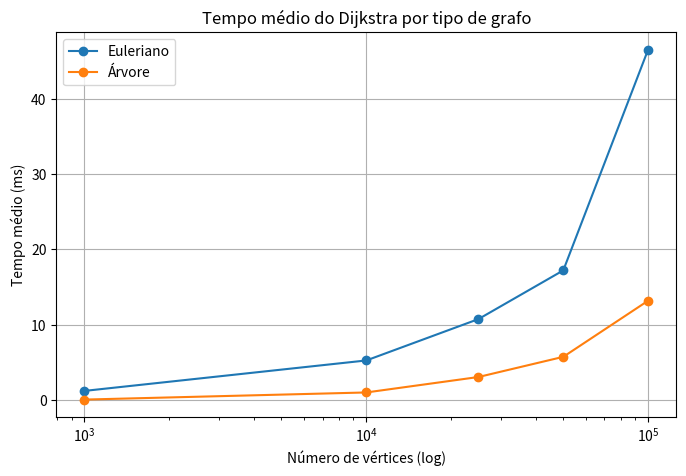
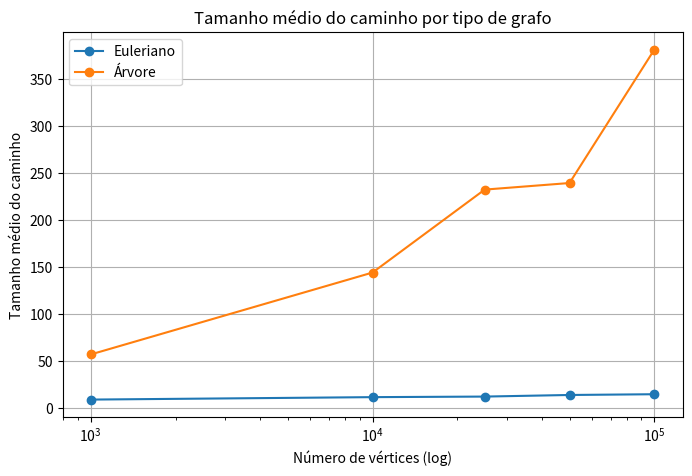
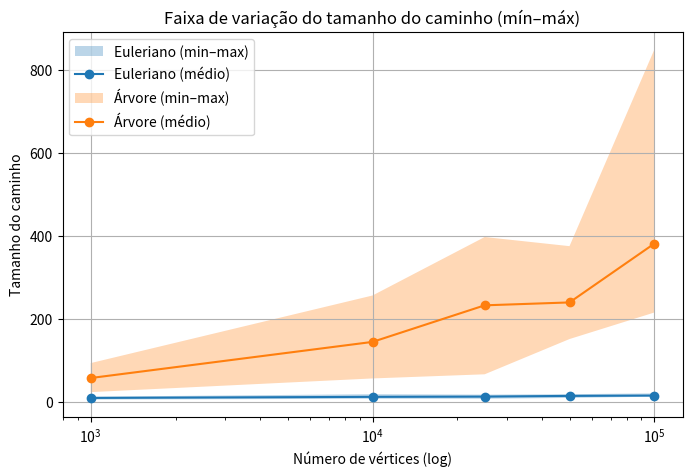
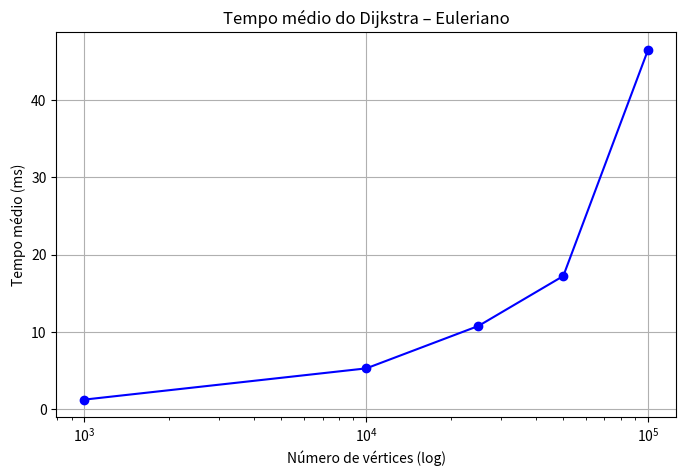
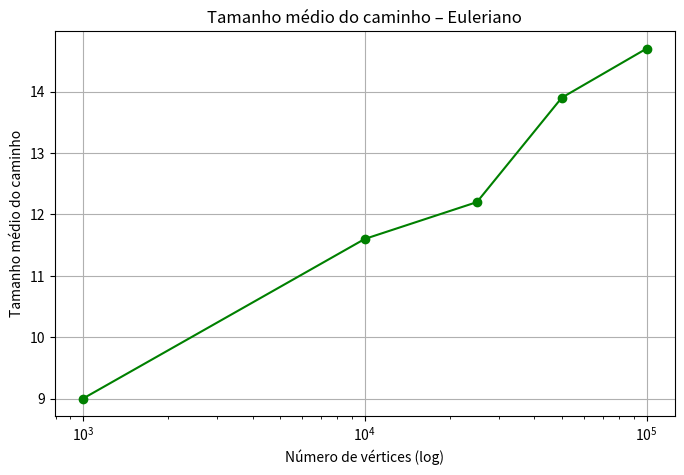
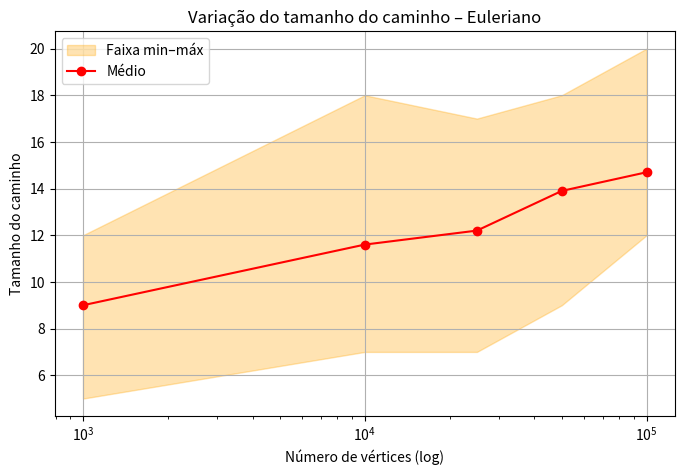
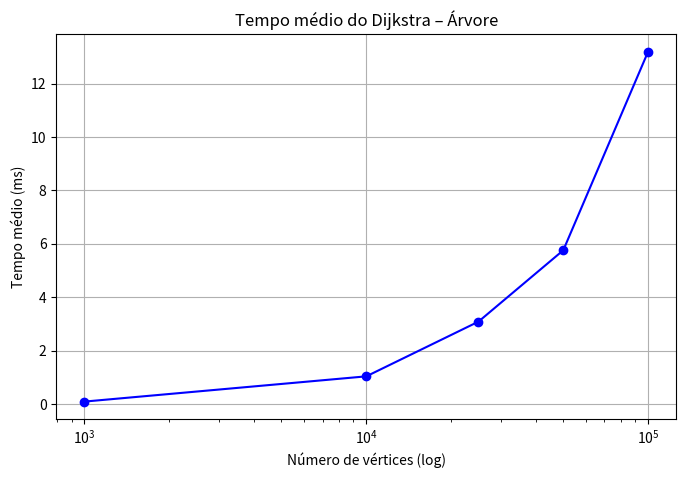
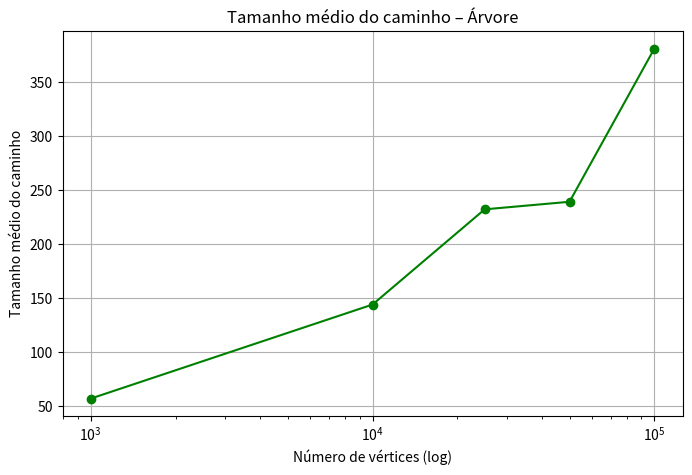
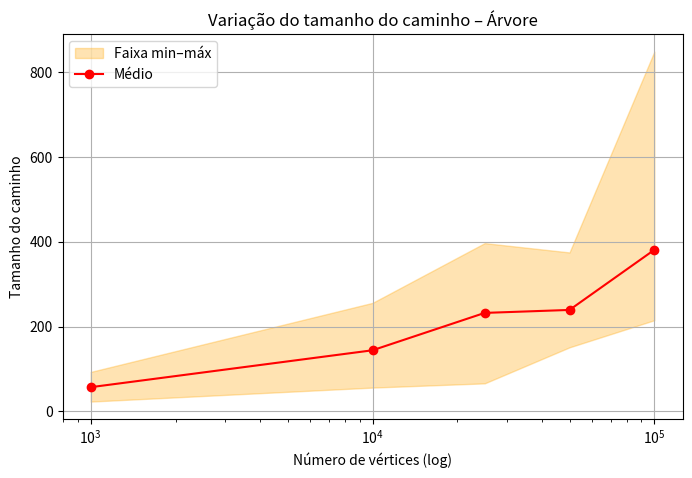

Python code for these plots, in order:
import pandas as pd
import matplotlib.pyplot as plt

# -----------------------------
# 1. Inserir todos os dados (runs 1 a 10)
# -----------------------------
dados = [
# run1
(1,"Euleriano",1000,1.573,11),(1,"Euleriano",10000,5.646,16),(1,"Euleriano",25000,5.978,7),(1,"Euleriano",50000,24.436,16),(1,"Euleriano",100000,47.303,13),
(1,"Árvore",1000,0.065,44),(1,"Árvore",10000,1.403,112),(1,"Árvore",25000,2.491,147),(1,"Árvore",50000,6.337,300),(1,"Árvore",100000,17.530,849),
# run2
(2,"Euleriano",1000,1.315,10),(2,"Euleriano",10000,6.511,16),(2,"Euleriano",25000,11.853,17),(2,"Euleriano",50000,6.400,13),(2,"Euleriano",100000,58.010,20),
(2,"Árvore",1000,0.119,84),(2,"Árvore",10000,1.052,223),(2,"Árvore",25000,2.846,156),(2,"Árvore",50000,4.031,164),(2,"Árvore",100000,10.265,274),
# run3
(3,"Euleriano",1000,1.460,10),(3,"Euleriano",10000,5.319,12),(3,"Euleriano",25000,5.225,8),(3,"Euleriano",50000,9.453,14),(3,"Euleriano",100000,43.764,16),
(3,"Árvore",1000,0.084,49),(3,"Árvore",10000,1.483,256),(3,"Árvore",25000,4.921,280),(3,"Árvore",50000,6.323,186),(3,"Árvore",100000,18.063,427),
# run4
(4,"Euleriano",1000,0.760,8),(4,"Euleriano",10000,3.394,8),(4,"Euleriano",25000,12.404,14),(4,"Euleriano",50000,18.231,15),(4,"Euleriano",100000,50.857,13),
(4,"Árvore",1000,0.048,23),(4,"Árvore",10000,0.935,137),(4,"Árvore",25000,3.419,298),(4,"Árvore",50000,7.280,375),(4,"Árvore",100000,9.512,215),
# run5
(5,"Euleriano",1000,1.208,11),(5,"Euleriano",10000,5.285,13),(5,"Euleriano",25000,10.767,10),(5,"Euleriano",50000,28.082,17),(5,"Euleriano",100000,32.029,16),
(5,"Árvore",1000,0.126,93),(5,"Árvore",10000,1.091,201),(5,"Árvore",25000,1.339,66),(5,"Árvore",50000,4.820,195),(5,"Árvore",100000,6.949,235),
# run6
(6,"Euleriano",1000,0.730,6),(6,"Euleriano",10000,5.293,9),(6,"Euleriano",25000,7.708,13),(6,"Euleriano",50000,28.420,18),(6,"Euleriano",100000,36.265,14),
(6,"Árvore",1000,0.134,62),(6,"Árvore",10000,0.588,56),(6,"Árvore",25000,1.902,211),(6,"Árvore",50000,4.198,301),(6,"Árvore",100000,14.200,432),
# run7
(7,"Euleriano",1000,1.246,6),(7,"Euleriano",10000,6.150,7),(7,"Euleriano",25000,9.129,12),(7,"Euleriano",50000,24.241,15),(7,"Euleriano",100000,30.437,14),
(7,"Árvore",1000,0.078,67),(7,"Árvore",10000,0.912,61),(7,"Árvore",25000,2.934,169),(7,"Árvore",50000,3.558,177),(7,"Árvore",100000,19.557,432),
# run8
(8,"Euleriano",1000,1.607,11),(8,"Euleriano",10000,5.570,9),(8,"Euleriano",25000,16.457,14),(8,"Euleriano",50000,7.920,9),(8,"Euleriano",100000,50.946,15),
(8,"Árvore",1000,0.095,51),(8,"Árvore",10000,0.704,77),(8,"Árvore",25000,4.678,366),(8,"Árvore",50000,11.139,342),(8,"Árvore",100000,18.831,444),
# run9
(9,"Euleriano",1000,1.344,12),(9,"Euleriano",10000,6.417,18),(9,"Euleriano",25000,11.306,12),(9,"Euleriano",50000,7.201,10),(9,"Euleriano",100000,53.262,12),
(9,"Árvore",1000,0.099,59),(9,"Árvore",10000,1.433,179),(9,"Árvore",25000,4.056,397),(9,"Árvore",50000,6.651,202),(9,"Árvore",100000,4.323,216),
# run10
(10,"Euleriano",1000,1.177,5),(10,"Euleriano",10000,3.211,8),(10,"Euleriano",25000,16.842,15),(10,"Euleriano",50000,17.870,12),(10,"Euleriano",100000,62.222,14),
(10,"Árvore",1000,0.044,38),(10,"Árvore",10000,0.750,139),(10,"Árvore",25000,2.264,233),(10,"Árvore",50000,3.264,151),(10,"Árvore",100000,12.811,288),
]

# -----------------------------
# 2. Criar DataFrame
# -----------------------------
df = pd.DataFrame(dados, columns=["Run","Tipo","Vertices","Tempo","Caminho"])

# -----------------------------
# 3. Estatísticas agregadas
# -----------------------------
resumo = df.groupby(["Tipo","Vertices"]).agg(
    TempoMedio=("Tempo","mean"),
    CaminhoMedio=("Caminho","mean"),
    CaminhoMin=("Caminho","min"),
    CaminhoMax=("Caminho","max")
).reset_index()

print(resumo)

# -----------------------------
# 4. Gráficos
# -----------------------------

# Tempo médio
plt.figure(figsize=(8,5))
for tipo in resumo["Tipo"].unique():
    subset = resumo[resumo["Tipo"]==tipo]
    plt.plot(subset["Vertices"], subset["TempoMedio"], marker="o", label=tipo)
plt.xscale("log")
plt.xlabel("Número de vértices (log)")
plt.ylabel("Tempo médio (ms)")
plt.title("Tempo médio do Dijkstra por tipo de grafo")
plt.legend()
plt.grid(True)
plt.show()

# Caminho médio
plt.figure(figsize=(8,5))
for tipo in resumo["Tipo"].unique():
    subset = resumo[resumo["Tipo"]==tipo]
    plt.plot(subset["Vertices"], subset["CaminhoMedio"], marker="o", label=tipo)
plt.xscale("log")
plt.xlabel("Número de vértices (log)")
plt.ylabel("Tamanho médio do caminho")
plt.title("Tamanho médio do caminho por tipo de grafo")
plt.legend()
plt.grid(True)
plt.show()

# Caminho min e max
# Caminho min e max
plt.figure(figsize=(8,5))
for tipo in resumo["Tipo"].unique():
    subset = resumo[resumo["Tipo"]==tipo]
    # faixa entre mínimo e máximo
    plt.fill_between(subset["Vertices"], subset["CaminhoMin"], subset["CaminhoMax"], alpha=0.3, label=f"{tipo} (min–max)")
    # linha do valor médio
    plt.plot(subset["Vertices"], subset["CaminhoMedio"], marker="o", label=f"{tipo} (médio)")

plt.xscale("log")
plt.xlabel("Número de vértices (log)")
plt.ylabel("Tamanho do caminho")
plt.title("Faixa de variação do tamanho do caminho (mín–máx)")
plt.legend()
plt.grid(True)
plt.show()

# -----------------------------
# Gráficos separados por tipo
# -----------------------------

tipos = resumo["Tipo"].unique()

for tipo in tipos:
    subset = resumo[resumo["Tipo"] == tipo]

    # Tempo médio
    plt.figure(figsize=(8,5))
    plt.plot(subset["Vertices"], subset["TempoMedio"], marker="o", color="blue")
    plt.xscale("log")
    plt.xlabel("Número de vértices (log)")
    plt.ylabel("Tempo médio (ms)")
    plt.title(f"Tempo médio do Dijkstra – {tipo}")
    plt.grid(True)
    plt.show()

    # Caminho médio
    plt.figure(figsize=(8,5))
    plt.plot(subset["Vertices"], subset["CaminhoMedio"], marker="o", color="green")
    plt.xscale("log")
    plt.xlabel("Número de vértices (log)")
    plt.ylabel("Tamanho médio do caminho")
    plt.title(f"Tamanho médio do caminho – {tipo}")
    plt.grid(True)
    plt.show()

    # Caminho min e max
    plt.figure(figsize=(8,5))
    plt.fill_between(subset["Vertices"], subset["CaminhoMin"], subset["CaminhoMax"], alpha=0.3, color="orange", label="Faixa min–máx")
    plt.plot(subset["Vertices"], subset["CaminhoMedio"], marker="o", color="red", label="Médio")
    plt.xscale("log")
    plt.xlabel("Número de vértices (log)")
    plt.ylabel("Tamanho do caminho")
    plt.title(f"Variação do tamanho do caminho – {tipo}")
    plt.legend()
    plt.grid(True)
    plt.show()
